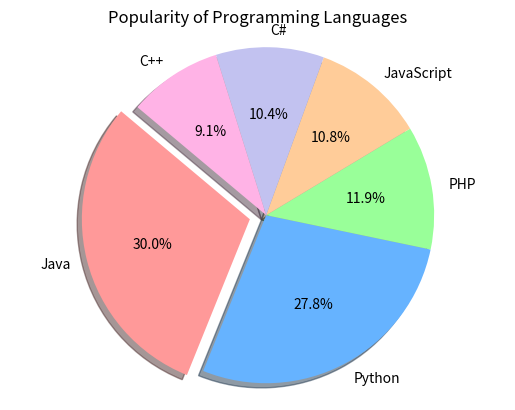

Write the Python code that produced this figure.
import matplotlib.pyplot as plt
languages = ['Java', 'Python', 'PHP', 'JavaScript', 'C#', 'C++']
popularity = [22.2, 20.6, 8.8, 8, 7.7, 6.7]
colors = ['#ff9999','#66b3ff','#99ff99','#ffcc99','#c2c2f0','#ffb3e6']
explode = (0.1, 0, 0, 0, 0, 0)
plt.pie(popularity, explode=explode, labels=languages, colors=colors, autopct='%1.1f%%', shadow=True, startangle=140)
plt.axis('equal')
plt.title('Popularity of Programming Languages')
plt.show()
